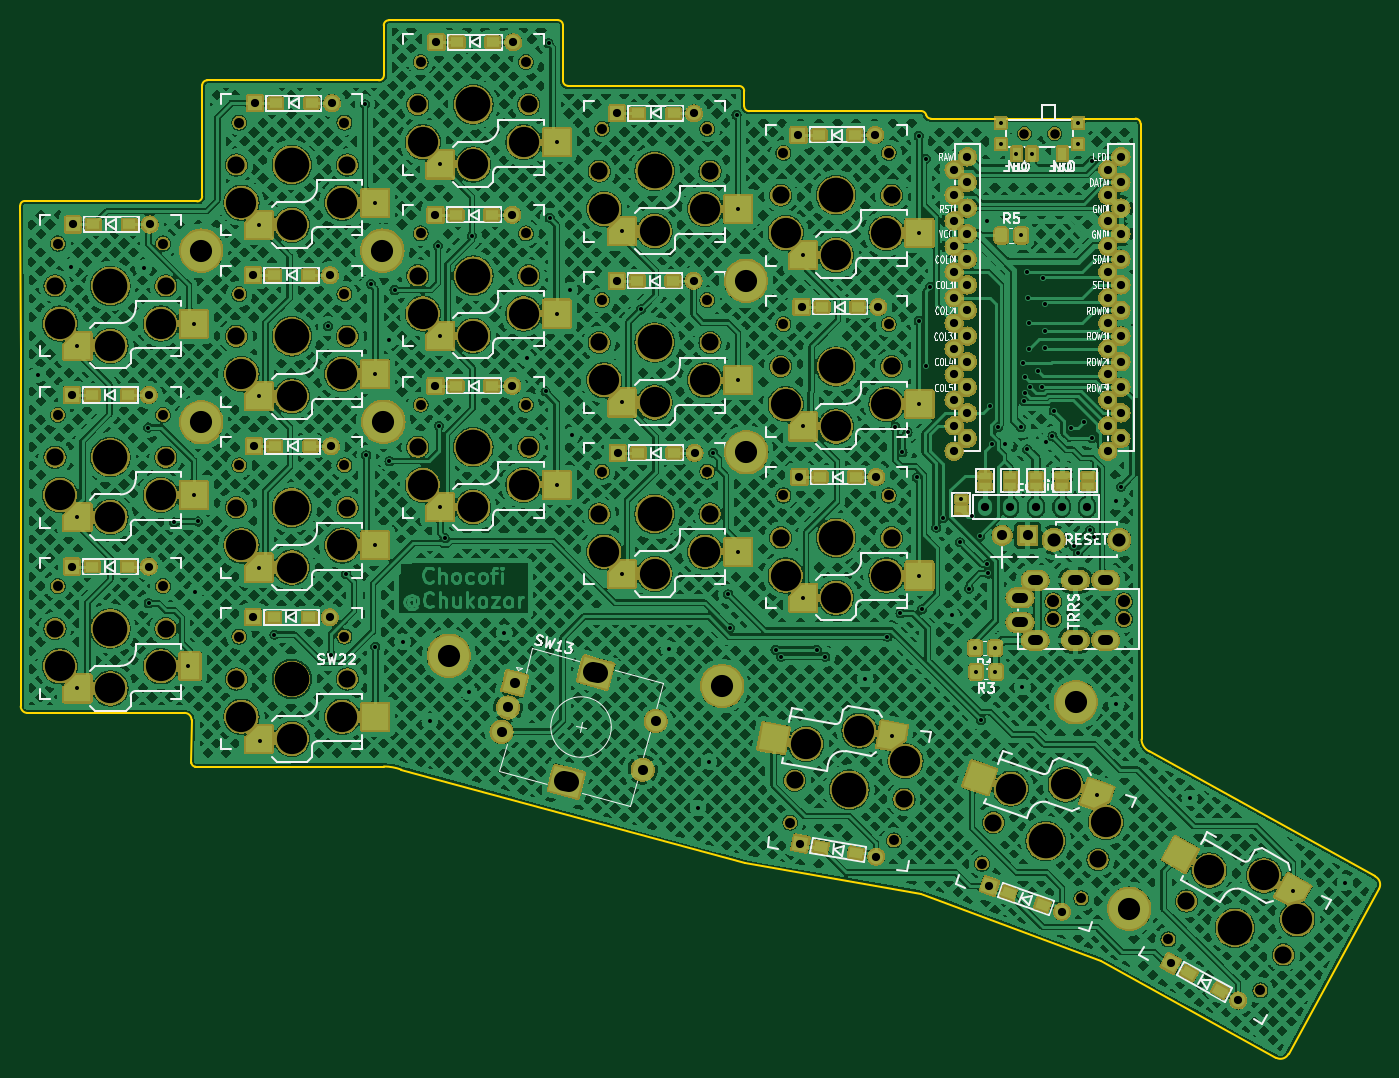
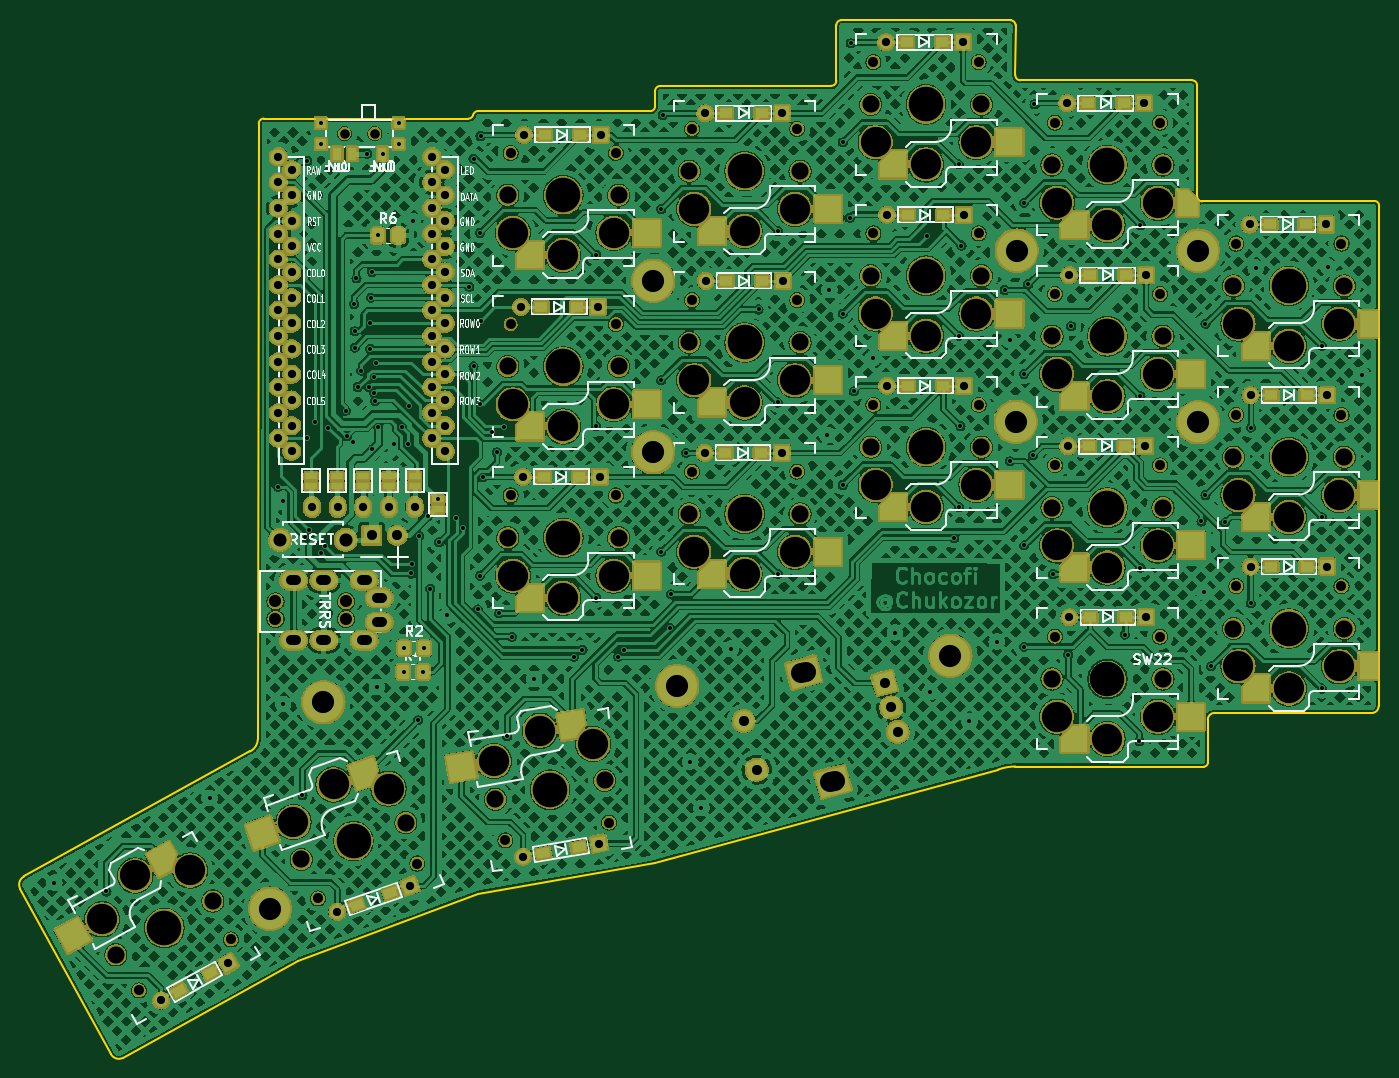
Circuit board: 11 layer files. Board 134.8 x 103.0 mm.
- bottom_copper: chocofi-B_Cu.gbl (1512225 bytes)
- bottom_mask: chocofi-B_Mask.gbs (566087 bytes)
- paste: chocofi-B_Paste.gbp (6594 bytes)
- bottom_silk: chocofi-B_Silkscreen.gbo (98023 bytes)
- outline: chocofi-Edge_Cuts.gm1 (3174 bytes)
- top_copper: chocofi-F_Cu.gtl (1654994 bytes)
- top_mask: chocofi-F_Mask.gts (560871 bytes)
- paste: chocofi-F_Paste.gtp (6553 bytes)
- top_silk: chocofi-F_Silkscreen.gto (107324 bytes)
- drill: chocofi-NPTH.drl (3043 bytes)
- drill: chocofi-PTH.drl (5060 bytes)

=== bottom_copper: chocofi-B_Cu.gbl (1512225 bytes, source omitted) ===
=== bottom_mask: chocofi-B_Mask.gbs (566087 bytes, source omitted) ===
=== paste: chocofi-B_Paste.gbp (6594 bytes, source withheld) ===
=== bottom_silk: chocofi-B_Silkscreen.gbo (98023 bytes, source omitted) ===
=== outline: chocofi-Edge_Cuts.gm1 ===
G04 #@! TF.GenerationSoftware,KiCad,Pcbnew,8.0.4*
G04 #@! TF.CreationDate,2024-08-04T04:37:20+02:00*
G04 #@! TF.ProjectId,chocofi,63686f63-6f66-4692-9e6b-696361645f70,0.2*
G04 #@! TF.SameCoordinates,Original*
G04 #@! TF.FileFunction,Profile,NP*
%FSLAX46Y46*%
G04 Gerber Fmt 4.6, Leading zero omitted, Abs format (unit mm)*
G04 Created by KiCad (PCBNEW 8.0.4) date 2024-08-04 04:37:20*
%MOMM*%
%LPD*%
G01*
G04 APERTURE LIST*
G04 #@! TA.AperFunction,Profile*
%ADD10C,0.150000*%
G04 #@! TD*
G04 APERTURE END LIST*
D10*
X187620000Y-53805000D02*
X167330400Y-53815020D01*
X94515447Y-62020847D02*
X77419200Y-61976000D01*
X202800000Y-146600000D02*
X211800000Y-130200000D01*
X184200000Y-137400000D02*
X201600000Y-147000000D01*
X148839770Y-127690088D02*
X166358677Y-130722420D01*
X166360498Y-53055000D02*
G75*
G02*
X166850402Y-53455020I2J-500000D01*
G01*
X167330400Y-53815020D02*
G75*
G02*
X166850386Y-53455024I0J500020D01*
G01*
X166360498Y-53055000D02*
X149293200Y-53069020D01*
X95015447Y-61520847D02*
G75*
G02*
X94515447Y-62020847I-500047J47D01*
G01*
X95017120Y-50506820D02*
G75*
G02*
X95517120Y-50006820I499980J20D01*
G01*
X130310000Y-44036200D02*
X113530000Y-44049553D01*
X130810000Y-50053400D02*
X130810000Y-44536200D01*
X148293200Y-50569020D02*
X131310000Y-50553400D01*
X148793200Y-52569020D02*
X148793200Y-51069020D01*
X95017120Y-50506820D02*
X95015447Y-61520847D01*
X112547120Y-50006820D02*
X95517120Y-50006820D01*
X113030000Y-44549553D02*
X113047120Y-49506820D01*
X113047120Y-49506820D02*
G75*
G02*
X112547120Y-50006820I-500020J20D01*
G01*
X113030000Y-44549553D02*
G75*
G02*
X113530000Y-44049600I500000J-47D01*
G01*
X130310000Y-44036200D02*
G75*
G02*
X130810000Y-44536200I0J-500000D01*
G01*
X131310000Y-50553400D02*
G75*
G02*
X130810000Y-50053400I0J500000D01*
G01*
X148293200Y-50569020D02*
G75*
G02*
X148793180Y-51069020I0J-499980D01*
G01*
X149293200Y-53069020D02*
G75*
G02*
X148793180Y-52569020I0J500020D01*
G01*
X187620000Y-53805000D02*
G75*
G02*
X188120000Y-54305000I0J-500000D01*
G01*
X211400000Y-129000000D02*
G75*
G02*
X211800000Y-130200000I-400000J-800000D01*
G01*
X114769985Y-118399150D02*
X148839770Y-127690088D01*
X202800000Y-146600000D02*
G75*
G02*
X201600000Y-147000000I-800000J400000D01*
G01*
X77012800Y-93776800D02*
X77012800Y-110744000D01*
X76962000Y-62433200D02*
X77012800Y-76708000D01*
X188120000Y-54305000D02*
X188214000Y-115400000D01*
X94340000Y-118100000D02*
X113040000Y-118090000D01*
X93957069Y-113440000D02*
X93950000Y-117710000D01*
X189000000Y-116600000D02*
X211400000Y-129000000D01*
X93219994Y-112775923D02*
G75*
G02*
X93957061Y-113440000I60006J-674477D01*
G01*
X77012800Y-112115600D02*
X77012800Y-110744000D01*
X94340000Y-118100000D02*
G75*
G02*
X93950000Y-117710000I0J390000D01*
G01*
X77012800Y-76708000D02*
X77012800Y-93776800D01*
X76962000Y-62433200D02*
G75*
G02*
X77419200Y-61976000I457200J0D01*
G01*
X77673200Y-112776000D02*
X93200000Y-112776000D01*
X166358677Y-130722420D02*
X184200000Y-137400000D01*
X189000000Y-116600000D02*
G75*
G02*
X188214013Y-115400000I600000J1250400D01*
G01*
X113040000Y-118090000D02*
G75*
G02*
X114769988Y-118399142I10000J-4939200D01*
G01*
X77673200Y-112776000D02*
G75*
G02*
X77012800Y-112115600I0J660400D01*
G01*
M02*

=== top_copper: chocofi-F_Cu.gtl (1654994 bytes, source omitted) ===
=== top_mask: chocofi-F_Mask.gts (560871 bytes, source omitted) ===
=== paste: chocofi-F_Paste.gtp (6553 bytes, source withheld) ===
=== top_silk: chocofi-F_Silkscreen.gto (107324 bytes, source omitted) ===
=== drill: chocofi-NPTH.drl ===
M48
; DRILL file {KiCad 8.0.4} date 2024-08-04T04:37:22+0200
; FORMAT={-:-/ absolute / metric / decimal}
; #@! TF.CreationDate,2024-08-04T04:37:22+02:00
; #@! TF.GenerationSoftware,Kicad,Pcbnew,8.0.4
; #@! TF.FileFunction,NonPlated,1,2,NPTH
FMAT,2
METRIC
; #@! TA.AperFunction,NonPlated,NPTH,ComponentDrill
T1C0.900
; #@! TA.AperFunction,NonPlated,NPTH,ComponentDrill
T2C0.991
; #@! TA.AperFunction,NonPlated,NPTH,ComponentDrill
T3C1.200
; #@! TA.AperFunction,NonPlated,NPTH,ComponentDrill
T4C1.702
; #@! TA.AperFunction,NonPlated,NPTH,ComponentDrill
T5C3.000
; #@! TA.AperFunction,NonPlated,NPTH,ComponentDrill
T6C3.429
%
G90
G05
T1
X176.6Y-55.287
X176.6Y-55.287
X179.6Y-55.287
X179.6Y-55.287
T2
X80.69Y-66.2
X80.69Y-83.2
X80.69Y-100.2
X91.13Y-66.2
X91.13Y-83.2
X91.13Y-100.2
X98.69Y-54.2
X98.69Y-71.2
X98.69Y-88.2
X98.69Y-105.2
X109.13Y-54.2
X109.13Y-71.2
X109.13Y-88.2
X109.13Y-105.2
X116.69Y-48.2
X116.69Y-65.2
X116.69Y-82.2
X127.13Y-48.2
X127.13Y-65.2
X127.13Y-82.2
X134.69Y-54.82
X134.69Y-71.82
X134.69Y-88.825
X145.13Y-54.82
X145.13Y-71.82
X145.13Y-88.825
X152.69Y-57.2
X152.69Y-74.2
X152.69Y-91.2
X153.361Y-123.652
X163.13Y-57.2
X163.13Y-74.2
X163.13Y-91.2
X163.649Y-125.429
X172.396Y-127.714
X182.243Y-131.182
X190.883Y-135.249
X200.014Y-140.31
T3
X179.46Y-101.7
X179.46Y-103.45
X186.46Y-101.7
X186.46Y-103.45
T4
X80.41Y-70.4
X80.41Y-87.4
X80.41Y-104.4
X91.41Y-70.4
X91.41Y-87.4
X91.41Y-104.4
X98.41Y-58.4
X98.41Y-75.4
X98.41Y-92.4
X98.41Y-109.4
X109.41Y-58.4
X109.41Y-75.4
X109.41Y-92.4
X109.41Y-109.4
X116.41Y-52.4
X116.41Y-69.4
X116.41Y-86.4
X127.41Y-52.4
X127.41Y-69.4
X127.41Y-86.4
X134.41Y-59.02
X134.41Y-76.02
X134.41Y-93.025
X145.41Y-59.02
X145.41Y-76.02
X145.41Y-93.025
X152.41Y-61.4
X152.41Y-78.4
X152.41Y-95.4
X153.8Y-119.465
X163.41Y-61.4
X163.41Y-78.4
X163.41Y-95.4
X164.639Y-121.338
X173.527Y-123.66
X183.902Y-127.313
X192.674Y-131.44
X202.295Y-136.773
T5
X80.91Y-74.15
X80.91Y-91.15
X80.91Y-108.15
X85.91Y-76.35
X85.91Y-93.35
X85.91Y-110.35
X90.91Y-74.15
X90.91Y-91.15
X90.91Y-108.15
X98.91Y-62.15
X98.91Y-79.15
X98.91Y-96.15
X98.91Y-113.15
X103.91Y-64.35
X103.91Y-81.35
X103.91Y-98.35
X103.91Y-115.35
X108.91Y-62.15
X108.91Y-79.15
X108.91Y-96.15
X108.91Y-113.15
X116.91Y-56.15
X116.91Y-73.15
X116.91Y-90.15
X121.91Y-58.35
X121.91Y-75.35
X121.91Y-92.35
X126.91Y-56.15
X126.91Y-73.15
X126.91Y-90.15
X134.91Y-62.77
X134.91Y-79.77
X134.91Y-96.775
X139.91Y-64.97
X139.91Y-81.97
X139.91Y-98.975
X144.91Y-62.77
X144.91Y-79.77
X144.91Y-96.775
X152.91Y-65.15
X152.91Y-82.15
X152.91Y-99.15
X154.931Y-115.855
X157.91Y-67.35
X157.91Y-84.35
X157.91Y-101.35
X160.232Y-114.538
X162.91Y-65.15
X162.91Y-82.15
X162.91Y-99.15
X164.785Y-117.557
X175.244Y-120.289
X180.691Y-119.874
X184.676Y-123.61
X194.929Y-128.402
X200.369Y-128.902
X203.676Y-133.25
T6
X85.91Y-70.4
X85.91Y-87.4
X85.91Y-104.4
X103.91Y-58.4
X103.91Y-75.4
X103.91Y-92.4
X103.91Y-109.4
X121.91Y-52.4
X121.91Y-69.4
X121.91Y-86.4
X139.91Y-59.02
X139.91Y-76.02
X139.91Y-93.025
X157.91Y-61.4
X157.91Y-78.4
X157.91Y-95.4
X159.22Y-120.401
X178.714Y-125.487
X197.484Y-134.106
M30

=== drill: chocofi-PTH.drl ===
M48
; DRILL file {KiCad 8.0.4} date 2024-08-04T04:37:22+0200
; FORMAT={-:-/ absolute / metric / decimal}
; #@! TF.CreationDate,2024-08-04T04:37:22+02:00
; #@! TF.GenerationSoftware,Kicad,Pcbnew,8.0.4
; #@! TF.FileFunction,Plated,1,2,PTH
FMAT,2
METRIC
; #@! TA.AperFunction,Plated,PTH,ViaDrill
T1C0.400
; #@! TA.AperFunction,Plated,PTH,ComponentDrill
T2C0.813
; #@! TA.AperFunction,Plated,PTH,ComponentDrill
T3C1.000
; #@! TA.AperFunction,Plated,PTH,ComponentDrill
T4C1.300
; #@! TA.AperFunction,Plated,PTH,ComponentDrill
T5C2.000
; #@! TA.AperFunction,Plated,PTH,ComponentDrill
T6C2.200
%
G90
G05
T1
X78.7Y-79.2
X82.0Y-68.5
X82.635Y-76.35
X82.635Y-93.35
X82.635Y-110.35
X89.2Y-68.6
X89.662Y-84.455
X89.7Y-101.9
X92.253Y-93.878
X93.65Y-108.15
X94.185Y-74.15
X94.185Y-91.15
X94.3Y-100.8
X94.59Y-93.777
X100.635Y-64.35
X100.635Y-81.35
X100.635Y-98.35
X100.74Y-115.57
X102.19Y-105.0
X107.5Y-74.4
X107.8Y-107.0
X109.3Y-99.0
X111.15Y-52.375
X111.303Y-87.2
X111.76Y-70.206
X112.185Y-62.15
X112.185Y-79.15
X112.185Y-96.15
X112.2Y-106.2
X113.6Y-75.8
X113.6Y-87.8
X114.1Y-70.8
X114.9Y-105.7
X117.6Y-113.6
X118.4Y-66.4
X118.5Y-84.3
X118.635Y-58.35
X118.635Y-75.35
X118.635Y-92.35
X119.1Y-95.425
X121.5Y-110.7
X121.768Y-65.43
X125.0Y-104.8
X127.2Y-77.6
X129.083Y-80.874
X129.388Y-46.33
X129.489Y-63.652
X130.185Y-56.15
X130.185Y-73.15
X130.185Y-90.15
X131.5Y-70.8
X131.7Y-85.2
X136.635Y-64.97
X136.635Y-81.97
X136.635Y-98.975
X138.532Y-72.746
X141.3Y-106.4
X144.2Y-122.2
X145.3Y-117.6
X145.725Y-86.97
X147.218Y-100.99
X147.36Y-104.34
X148.031Y-53.442
X148.185Y-62.77
X148.185Y-79.77
X148.185Y-96.775
X151.9Y-106.5
X152.45Y-107.2
X154.635Y-67.35
X154.635Y-84.35
X154.635Y-101.35
X156.0Y-106.5
X156.85Y-107.2
X160.8Y-109.4
X163.0Y-105.225
X163.46Y-115.096
X163.8Y-84.4
X164.3Y-102.89
X164.5Y-86.9
X165.0Y-84.905
X165.913Y-89.408
X166.116Y-55.524
X166.116Y-73.863
X166.185Y-65.15
X166.185Y-82.15
X166.185Y-99.15
X166.4Y-102.5
X166.809Y-57.774
X166.81Y-78.4
X167.234Y-70.5
X167.85Y-94.4
X168.5Y-93.45
X169.4Y-103.1
X170.2Y-95.839
X170.3Y-91.539
X171.1Y-100.439
X171.362Y-93.277
X171.7Y-106.339
X171.8Y-108.689
X172.2Y-95.239
X172.3Y-113.5
X172.85Y-63.95
X172.9Y-98.039
X173.0Y-98.939
X173.175Y-82.358
X173.355Y-86.117
X173.7Y-106.339
X173.7Y-108.689
X173.95Y-84.45
X174.25Y-54.237
X174.25Y-56.337
X174.7Y-86.05
X175.8Y-57.3
X176.25Y-84.4
X176.3Y-65.4
X176.4Y-110.2
X176.44Y-78.025
X176.566Y-81.828
X176.671Y-79.454
X176.685Y-81.037
X176.874Y-86.626
X176.9Y-69.03
X177.0Y-71.57
X177.05Y-74.11
X177.05Y-76.65
X177.2Y-80.425
X177.35Y-57.287
X177.942Y-78.8
X178.3Y-80.425
X178.425Y-69.655
X178.6Y-74.9
X178.6Y-76.525
X178.652Y-72.195
X178.75Y-85.9
X179.375Y-85.325
X179.5Y-82.8
X181.2Y-84.5
X181.5Y-96.239
X181.9Y-96.939
X181.95Y-54.237
X181.95Y-56.337
X182.525Y-83.9
X183.1Y-94.639
X183.3Y-85.5
X183.305Y-58.005
X183.5Y-95.339
X183.78Y-120.962
X185.7Y-91.789
X185.7Y-111.9
X186.2Y-90.339
X193.0Y-121.2
X203.233Y-130.49
X208.4Y-129.6
T2
X82.093Y-81.229
X82.093Y-98.247
X82.194Y-64.313
X89.713Y-81.229
X89.713Y-98.247
X89.814Y-64.313
X100.06Y-103.29
X100.076Y-69.342
X100.178Y-86.309
X100.279Y-52.273
X107.68Y-103.29
X107.696Y-69.342
X107.798Y-86.309
X107.899Y-52.273
X118.161Y-63.348
X118.161Y-80.315
X118.262Y-46.228
X125.781Y-63.348
X125.781Y-80.315
X125.882Y-46.228
X136.144Y-69.901
X136.195Y-53.289
X136.246Y-86.97
X143.764Y-69.901
X143.815Y-53.289
X143.866Y-86.97
X154.178Y-55.423
X154.28Y-89.357
X154.38Y-125.741
X154.483Y-72.492
X161.798Y-55.423
X161.889Y-127.038
X161.9Y-89.357
X162.103Y-72.492
X169.62Y-58.87
X169.62Y-61.41
X169.62Y-63.95
X169.62Y-66.49
X169.62Y-69.03
X169.62Y-71.57
X169.62Y-74.11
X169.62Y-76.65
X169.62Y-79.19
X169.62Y-81.73
X169.62Y-84.27
X169.62Y-86.81
X170.946Y-57.6
X170.946Y-60.14
X170.946Y-62.68
X170.946Y-65.22
X170.946Y-67.76
X170.946Y-70.3
X170.946Y-72.84
X170.946Y-75.38
X170.946Y-77.92
X170.946Y-80.46
X170.946Y-83.0
X170.946Y-85.54
X172.66Y-92.347
X173.128Y-129.966
X175.2Y-92.347
X177.74Y-92.347
X180.28Y-92.347
X180.316Y-132.497
X182.82Y-92.347
X184.86Y-58.87
X184.86Y-61.41
X184.86Y-63.95
X184.86Y-66.49
X184.86Y-69.03
X184.86Y-71.57
X184.86Y-74.11
X184.86Y-76.65
X184.86Y-79.19
X184.86Y-81.73
X184.86Y-84.27
X184.86Y-86.81
X186.166Y-57.6
X186.166Y-60.14
X186.166Y-62.68
X186.166Y-65.22
X186.166Y-67.76
X186.166Y-70.3
X186.166Y-72.84
X186.166Y-75.38
X186.166Y-77.92
X186.166Y-80.46
X186.166Y-83.0
X186.166Y-85.54
X191.14Y-137.611
X197.804Y-141.305
T3
X124.716Y-114.649
X125.363Y-112.234
X126.01Y-109.819
X138.722Y-118.402
X140.016Y-113.572
X174.385Y-95.151
X176.925Y-95.151
T4
X179.503Y-95.592
X186.003Y-95.592
T6
X94.925Y-66.9
X94.925Y-83.925
X112.9Y-66.9
X113.0Y-83.9
X119.5Y-107.1
X146.6Y-110.1
X148.975Y-69.9
X149.0Y-86.9
X181.7Y-111.7
X187.0Y-132.2
T3
X176.41Y-101.35G85X175.91Y-101.35
G05
X176.41Y-103.8G85X175.91Y-103.8
G05
X177.91Y-99.6G85X177.41Y-99.6
G05
X177.91Y-105.55G85X177.41Y-105.55
G05
X181.91Y-99.6G85X181.41Y-99.6
G05
X181.91Y-105.55G85X181.41Y-105.55
G05
X184.91Y-99.6G85X184.41Y-99.6
G05
X184.91Y-105.55G85X184.41Y-105.55
G05
T5
X130.916Y-119.52G85X131.399Y-119.649
G05
X133.815Y-108.701G85X134.298Y-108.831
G05
M30
